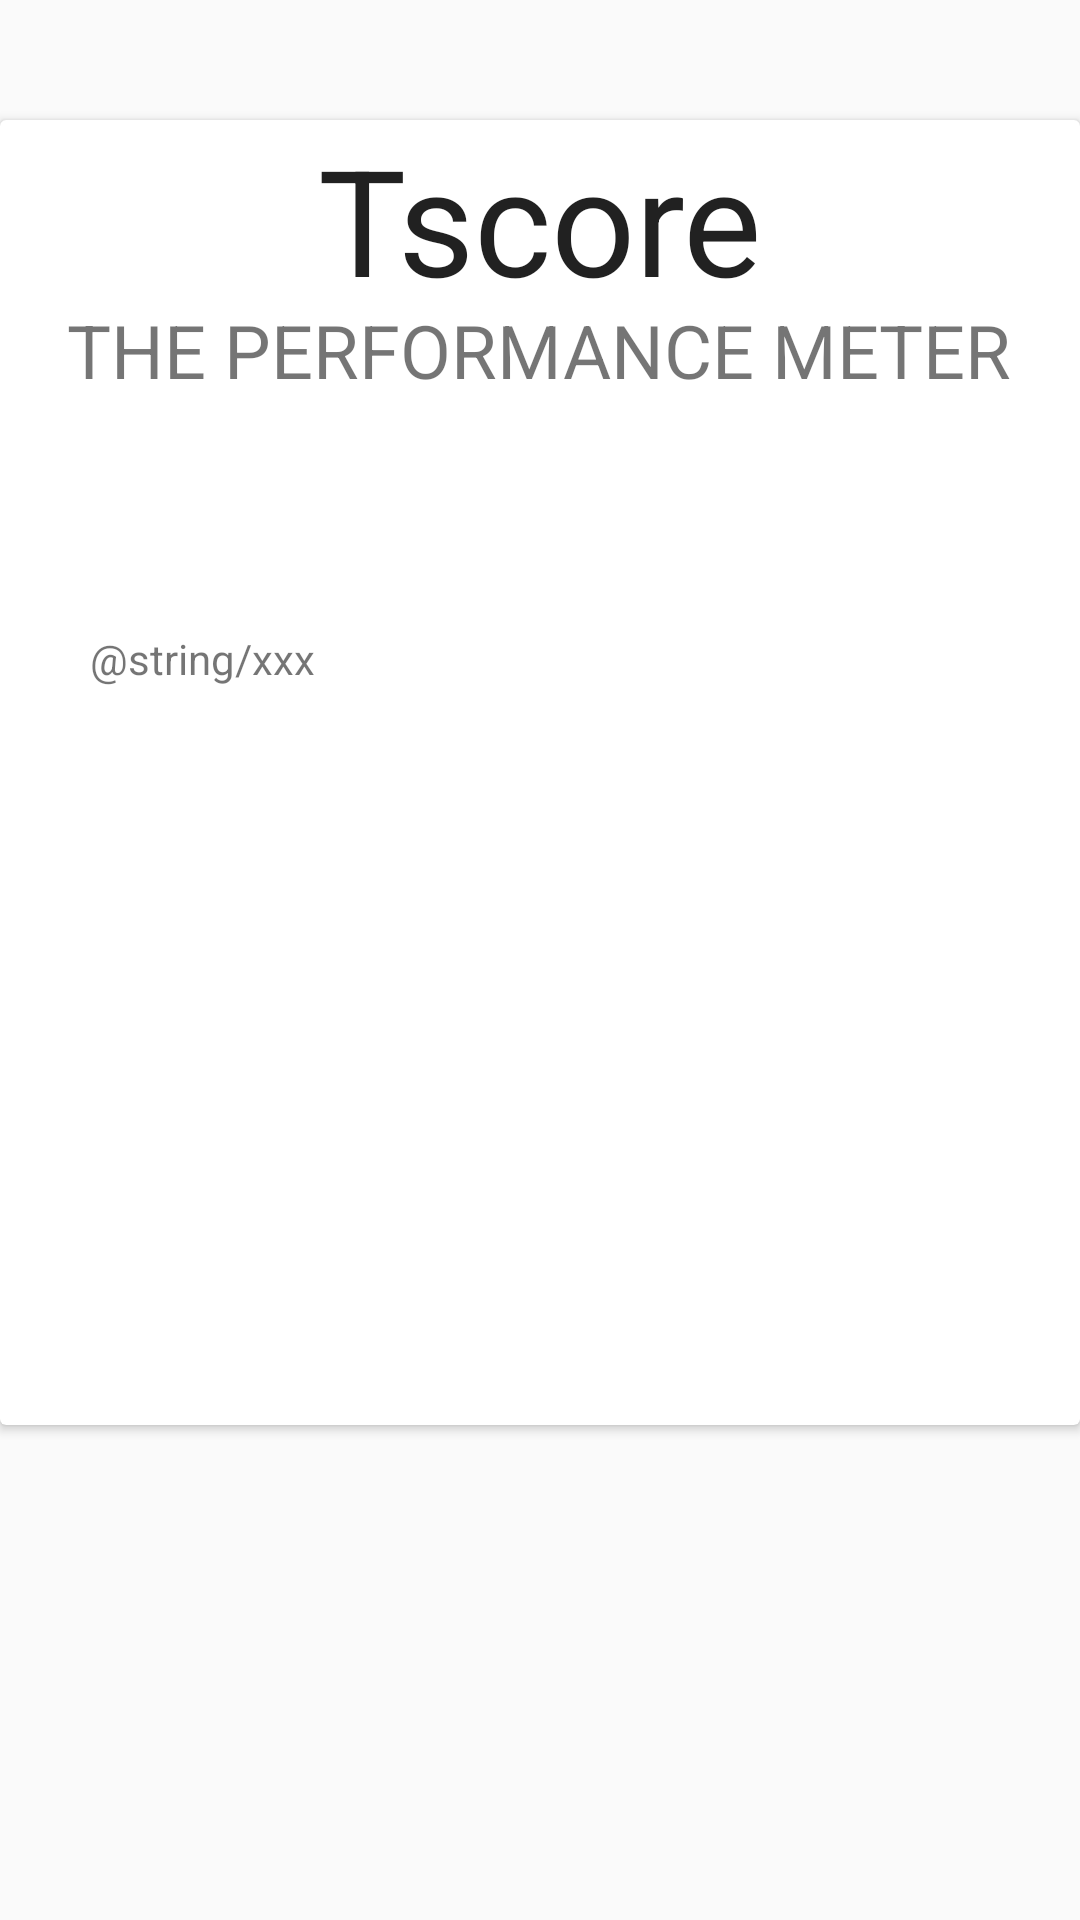

Layout XML and referenced resources for this Android screen:
<!-- AndroidManifest.xml: application theme AppTheme -->
<!-- res/layout/aboutus.xml -->
<?xml version="1.0" encoding="utf-8"?>
<LinearLayout xmlns:android="http://schemas.android.com/apk/res/android"
    android:layout_width="match_parent"
    android:layout_height="match_parent"
    android:orientation="vertical"
    android:weightSum="1">

    <android.support.v7.widget.CardView
        android:layout_width="match_parent"
        android:layout_height="300dp"
        android:layout_marginTop="40dp"
        android:layout_weight="0.45">

        <TextView
            android:id="@+id/tv1"
            android:layout_width="wrap_content"
            android:layout_height="wrap_content"
            android:layout_gravity="center_horizontal"
            android:text="Tscore"
            android:textAppearance="?android:attr/textAppearanceLarge"
            android:textSize="24pt" />

        <TextView
            android:id="@+id/tv2"
            android:layout_width="wrap_content"
            android:layout_height="wrap_content"
            android:layout_gravity="center_horizontal"
            android:layout_marginTop="60dp"
            android:text="THE PERFORMANCE METER"
            android:textAppearance="?android:attr/textAppearanceSmall"
            android:textSize="12pt" />

        <LinearLayout
            android:layout_width="match_parent"
            android:layout_height="wrap_content"
            android:layout_marginTop="140dp"
            android:padding="20dp">

            <TextView
                android:layout_width="336dp"
                android:layout_height="172dp"
                android:padding="10dp"
                android:text="@string/xxx" />
        </LinearLayout>
    </android.support.v7.widget.CardView>

</LinearLayout>
<!-- resources referenced by this layout -->
<resources>
  <style name="AppTheme" parent="Theme.AppCompat.Light.DarkActionBar">
          
          
          <item name="colorPrimaryDark">@color/colorPrimaryDark</item>
          <item name="colorAccent">@color/colorAccent</item>
          <item name="android:windowActionBar">false</item>
      </style>
  <color name="colorPrimaryDark">#fff</color>
  <color name="colorAccent">#000</color>
</resources>
